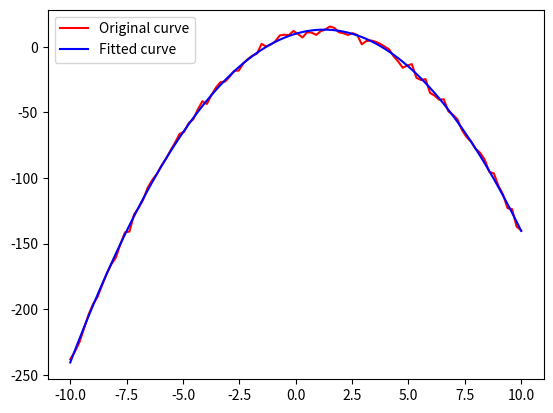

Generate this figure with matplotlib:
import numpy as np
import matplotlib.pyplot as plt
from scipy.optimize import curve_fit


def Fun(x, a1, a2, a3):  # 定义拟合函数形式
    return a1 * x ** 2 + a2 * x + a3


def error(p, x, y):  # 拟合残差
    return Fun(p, x) - y


def main():
    x = np.linspace(-10, 10, 100)  # 创建时间序列
    a1, a2, a3 = [-2, 5, 10]  # 原始数据的参数
    noise = np.random.randn(len(x))  # 创建随机噪声
    y = Fun(x, a1, a2, a3) + noise * 2  # 加上噪声的序列
    para, pcov = curve_fit(Fun, x, y)
    y_fitted = Fun(x, para[0], para[1], para[2])  # 画出拟合后的曲线

    plt.figure
    plt.plot(x, y, 'r', label='Original curve')
    plt.plot(x, y_fitted, '-b', label='Fitted curve')
    plt.legend()
    plt.show()
    print(para)


if __name__ == '__main__':
    main()